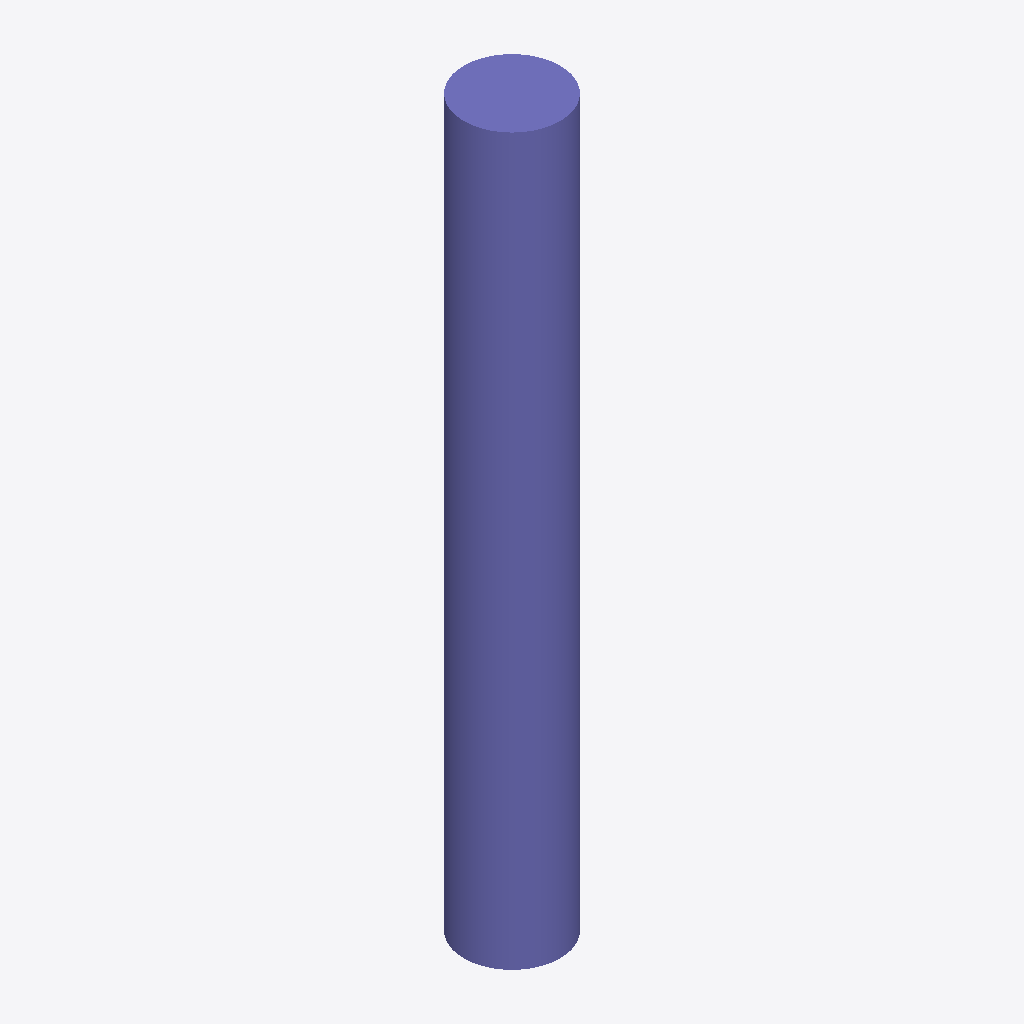
Isometric view of an IFC building model (IFC-SPF (STEP), schema IFC2X3, length unit metre), seen from the south-west, elements coloured by IFC class: 1 column (violet).
Extent 450.0 m × 450.0 m × 3400.0 m (x, y, z). Storeys (1): Default Building Storey at 0.00 m. Elements (1): 1 IfcColumn.

HEADER;
FILE_DESCRIPTION(('ViewDefinition [CoordinationView]'),'2;1');
FILE_NAME('/Users/macbook/Desktop/BIM/data/rst_advanced/IfcColumn134.ifc','2018-08-31T00:13:48-0400',('Unknown Author','info@ifctoolsproject.com'),('Unknown Organization'),'IFC Tools Project - IFC2x3 Java Toolbox','IFC2x3 Java Toolbox 2.0','Unknown Authorizer');
FILE_SCHEMA(('IFC2X3'));
ENDSEC;
DATA;
#51=IFCPROJECT('0y3P5wMKL05AFY2QabnLXH',#43,'Default Project','Description of Default Project',$,$,$,(#46),#50);
#53=IFCBUILDING('3DNfdAv6j0ngeZJ2wUqowa',#43,'Default Building','Description',$,#52,$,$,.ELEMENT.,$,$,$);
#54=IFCBUILDINGSTOREY('0g2OGwU8v5oudYIuoYJtAF',#43,'Default Building Storey','Description',$,#52,$,$,.ELEMENT.,$);
#1=IFCCOLUMN('2UD3D7uxP8kecbbBCRtzFv',#2,'M_Concrete-Round-Column:450mm:151935',$,'450mm',#3,#4,'151935');
ENDSEC;
